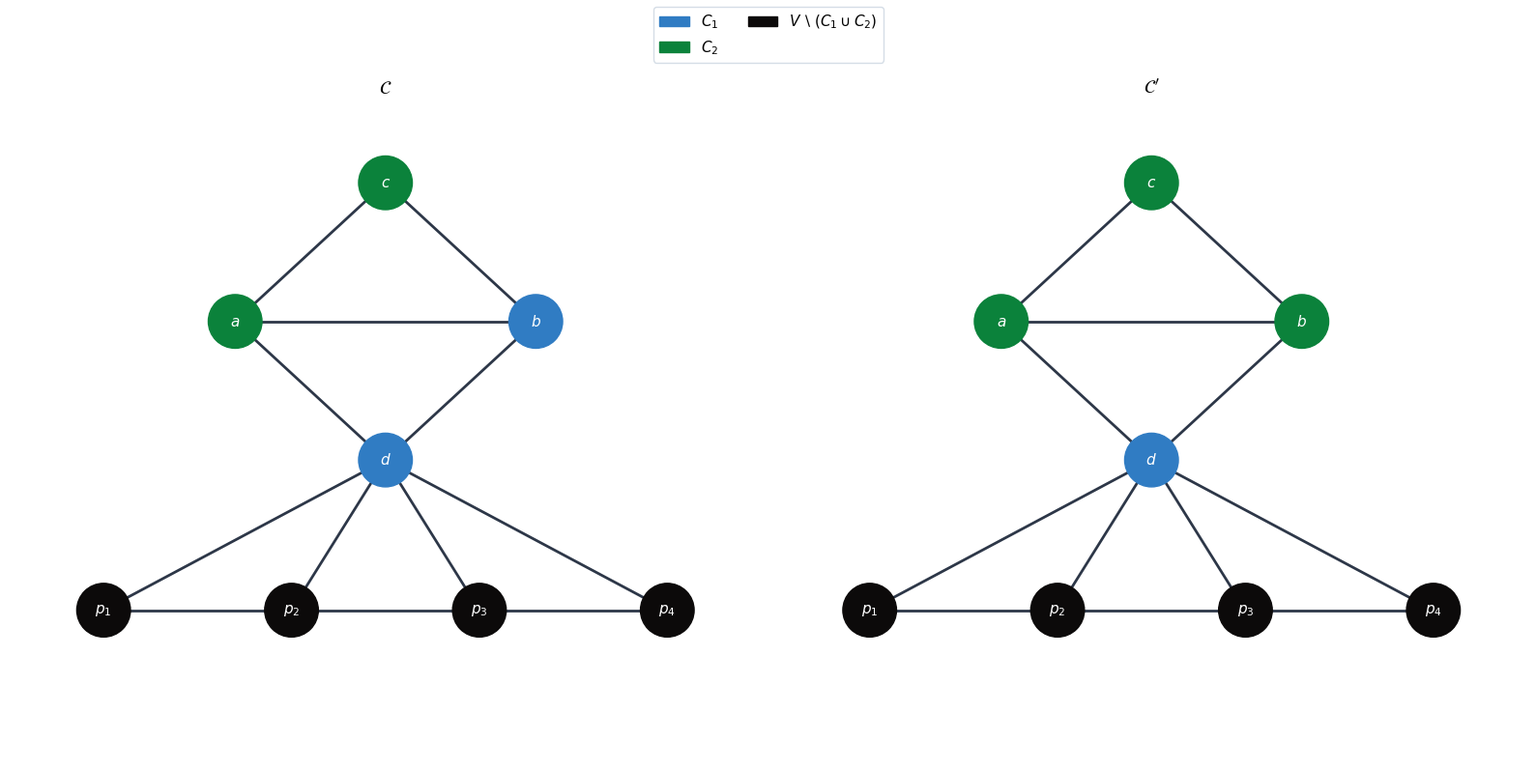

Reproduce this figure in Python.
import networkx as nx
import matplotlib.pyplot as plt
import matplotlib.patches as mpatches


def draw_graph(ax, clusters, title=None):
    G = nx.Graph()

    diamond_edges = [
        ('a', 'b'),
        ('a', 'c'),
        ('b', 'c'),
        ('a', 'd'),
        ('b', 'd')
    ]
    G.add_edges_from(diamond_edges)

    path_edges = [
        ('p1', 'p2'),
        ('p2', 'p3'),
        ('p3', 'p4')
    ]
    G.add_edges_from(path_edges)

    edges_from_d = [
        ('d', 'p1'),
        ('d', 'p2'),
        ('d', 'p3'),
        ('d', 'p4')
    ]
    G.add_edges_from(edges_from_d)

    pos = {
        'c': (0, 1.2),
        'a': (-1.2, 0),
        'b': (1.2, 0),
        'd': (0, -1.2),
        'p1': (-2.25, -2.5),
        'p2': (-0.75, -2.5),
        'p3': (0.75, -2.5),
        'p4': (2.25, -2.5)
    }

    cluster_colors = {
        'C1': "#307CC3",
        'C2': "#0B823B",
        'C3': "#B42249",
        'X': "#0C0A0A"
    }

    node_colors = [
        cluster_colors[clusters[n]]
        for n in G.nodes()
    ]

    nx.draw_networkx_edges(
        G, pos, ax=ax,
        edgelist=diamond_edges,
        width=2,
        edge_color='#2D3748'
    )

    nx.draw_networkx_edges(
        G, pos, ax=ax,
        edgelist=path_edges,
        width=2,
        edge_color='#2D3748'
    )

    nx.draw_networkx_edges(
        G, pos, ax=ax,
        edgelist=edges_from_d,
        width=2,
        edge_color='#2D3748'
    )

    nx.draw_networkx_nodes(
        G, pos, ax=ax,
        node_color=node_colors,
        node_size=1600
    )

    labels = {
        'c': r'$c$',
        'a': r'$a$',
        'b': r'$b$',
        'd': r'$d$',
        'p1': r'$p_1$',
        'p2': r'$p_2$',
        'p3': r'$p_3$',
        'p4': r'$p_4$'
    }

    nx.draw_networkx_labels(
        G, pos,
        labels=labels,
        ax=ax,
        font_size=11,
        font_color='white'
    )

    if title:
        ax.set_title(title, fontsize=14, pad=15)

    ax.axis('off')
    ax.set_xlim(-3.0, 3.0)
    ax.set_ylim(-3.8, 1.8)


def visualise_proof_scenarios(save_path="t2a.png"):

    clusters_1 = {
        'a': 'C2',
        'c': 'C2',
        'b': 'C1',
        'd': 'C1',
        'p1': 'X',
        'p2': 'X',
        'p3': 'X',
        'p4': 'X'
    }
    clusters_2 = {
        'a': 'C2',
        'c': 'C2',
        'b': 'C2',
        'd': 'C1',
        'p1': 'X',
        'p2': 'X',
        'p3': 'X',
        'p4': 'X'
    }

    fig, axes = plt.subplots(
        1, 2,
        figsize=(16, 8),
        dpi=300
    )

    draw_graph(
        axes[0],
        clusters_1,
        title=r"$\mathcal{C}$"
    )

    draw_graph(
        axes[1],
        clusters_2,
        title=r"$\mathcal{C}^{\prime}$"
    )

    legend_handles = [
        mpatches.Patch(
            color="#307CC3",
            label=r'$C_1$'
        ),
        mpatches.Patch(
            color="#0B823B",
            label=r'$C_2$'
        ),
        mpatches.Patch(
            color="#0C0A0A",
            label=r'$V \setminus (C_1 \cup C_2)$'
        )
    ]

    fig.legend(
        handles=legend_handles,
        loc='upper center',
        ncol=2,
        fontsize=11,
        frameon=True,
        facecolor='white',
        edgecolor='#CBD5E0'
    )

    plt.tight_layout(rect=[0, 0, 1, 0.92])

    plt.savefig(
        save_path,
        dpi=300,
        bbox_inches='tight'
    )

    plt.close()


if __name__ == "__main__":
    visualise_proof_scenarios()
